Run: headless pygame with SDL's dummy video driver; simulated clock (each Clock.tick advances the game by its frame time, no real sleeping); random seed 0; keys injected as events and as key.get_pressed() state; no mouse input.
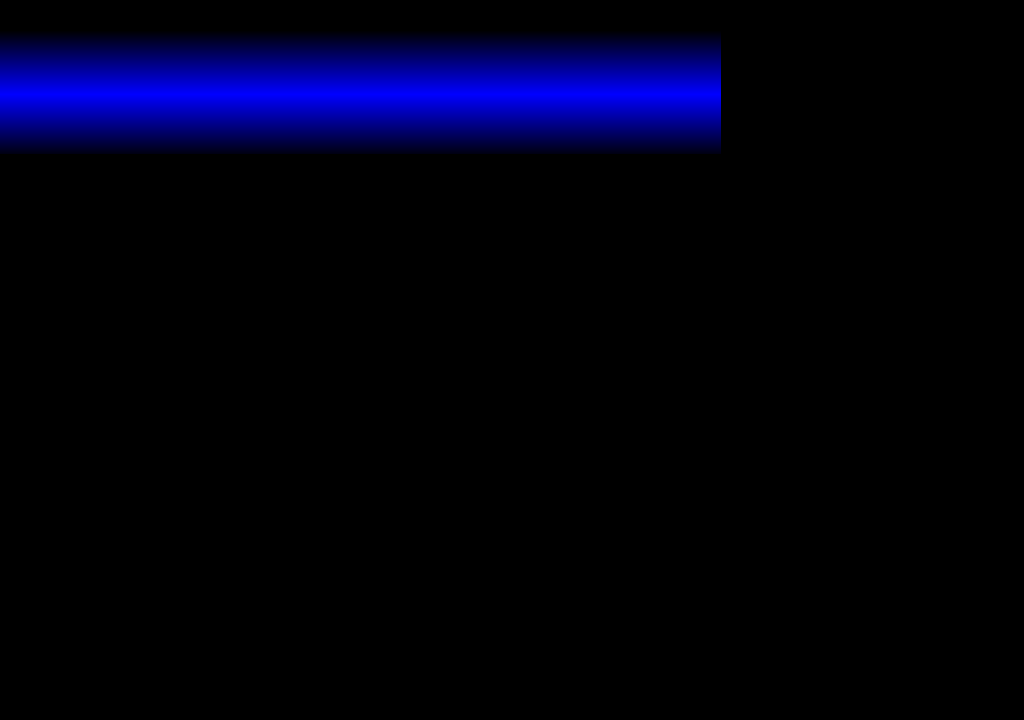
Frame 1 of 4 · flips 1–60 · no input
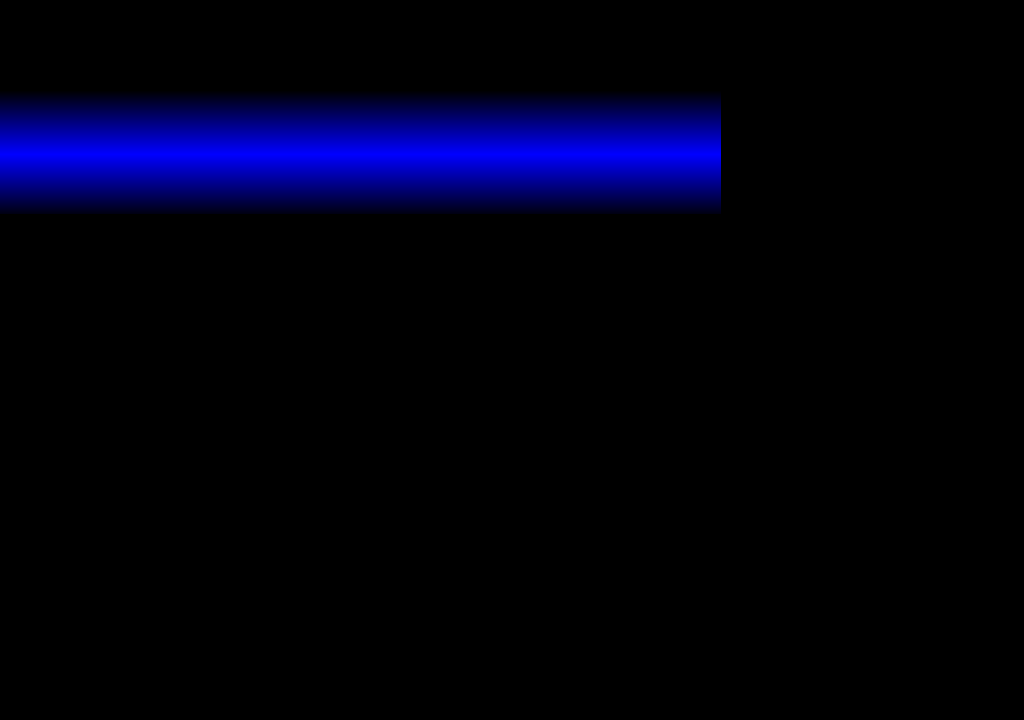
Frame 2 of 4 · flips 61–180 · tapped SPACE, RETURN · held RIGHT (→), D
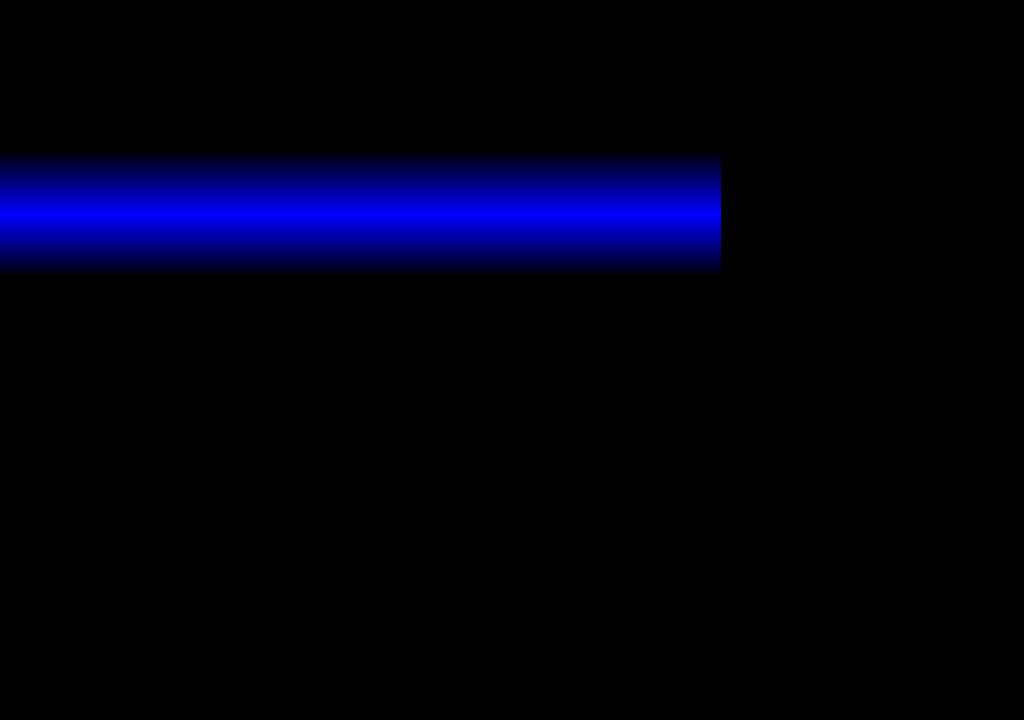
Frame 3 of 4 · flips 181–300 · held DOWN (↓), S
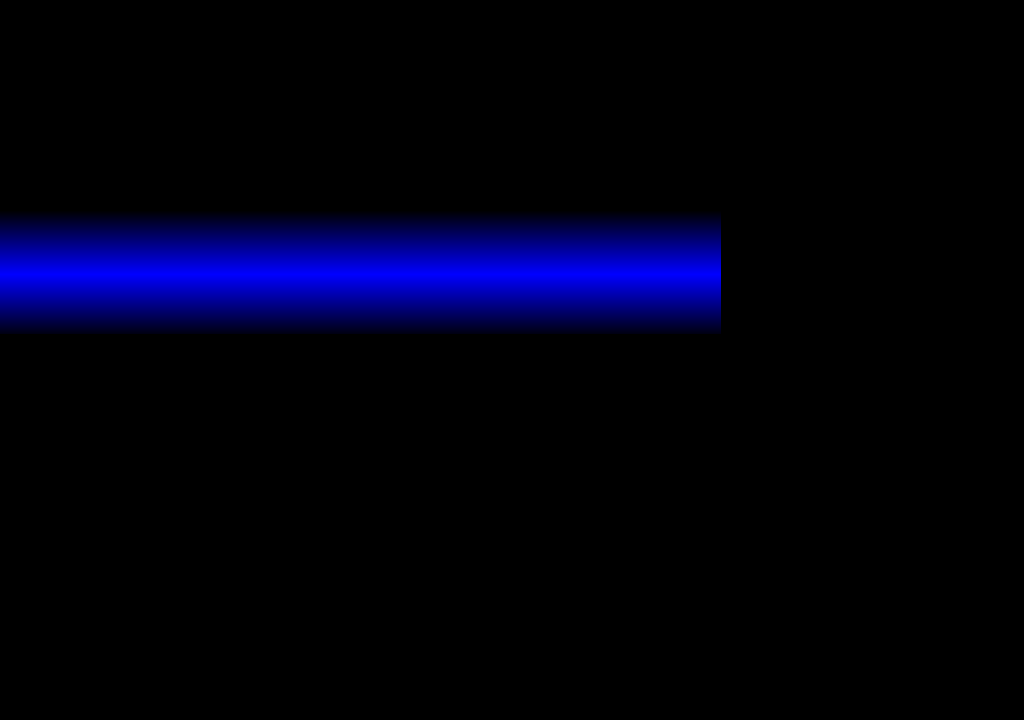
Frame 4 of 4 · flips 301–420 · held LEFT (←), A, UP (↑), W

The pygame program that drew these frames:

import pygame
import sys
from pygame.locals import *
import pygame
import sys
from pygame.locals import *
# This is gonna go bad for me...

width = 1024
height = 720
y = 0
y_dir = 1

# Complicated can have multiple surfaces
screen = pygame.display.set_mode((width, height))
pygame.display.set_caption("First Pygame")


def moving(y):
    x = 0
    y_dir = 1
    x_dir = 1
    pygame.draw.line(screen, (255, 0, 0), (0, y), (width, y), 2)
    pygame.draw.line(screen, (255, 0, 0), (x, 0), (x, height), 2)

    # The line moves kinda wack.
    pygame.draw.line(screen, (255, 0, 0), (x, 0), (height, x), 2)
    y += y_dir
    x += x_dir
    if y == 0 or y == height:
        y_dir *= -1

    if x == 0 or x == width:
        x_dir *= -1


def color_bar(y, y_dir):
    barheight = 124
    barcolour = []
    for i in range(0, 256, 4):
        barcolour.append((0, 0, i))
    for i in range(0, 256, 4):
        barcolour.append((0, 0, 255 - i))

    for i in range(0, barheight):
        pygame.draw.line(screen, barcolour[i], (0, y + i), (height, y + i))

    if y + barheight > height or y < 0:
        y_dir *= -1
    return y_dir


while True:
    for event in pygame.event.get():
        if event.type == QUIT:
            pygame.quit()
            sys.exit()
    screen.fill((0, 0, 0))  # Clear the screen by repainting it.
    temp = y_dir
    y += temp
    y_dir = color_bar(y=y, y_dir=temp)
    # Buffering the drawing to reduce flickers
    pygame.display.flip()
    pygame.display.update()
